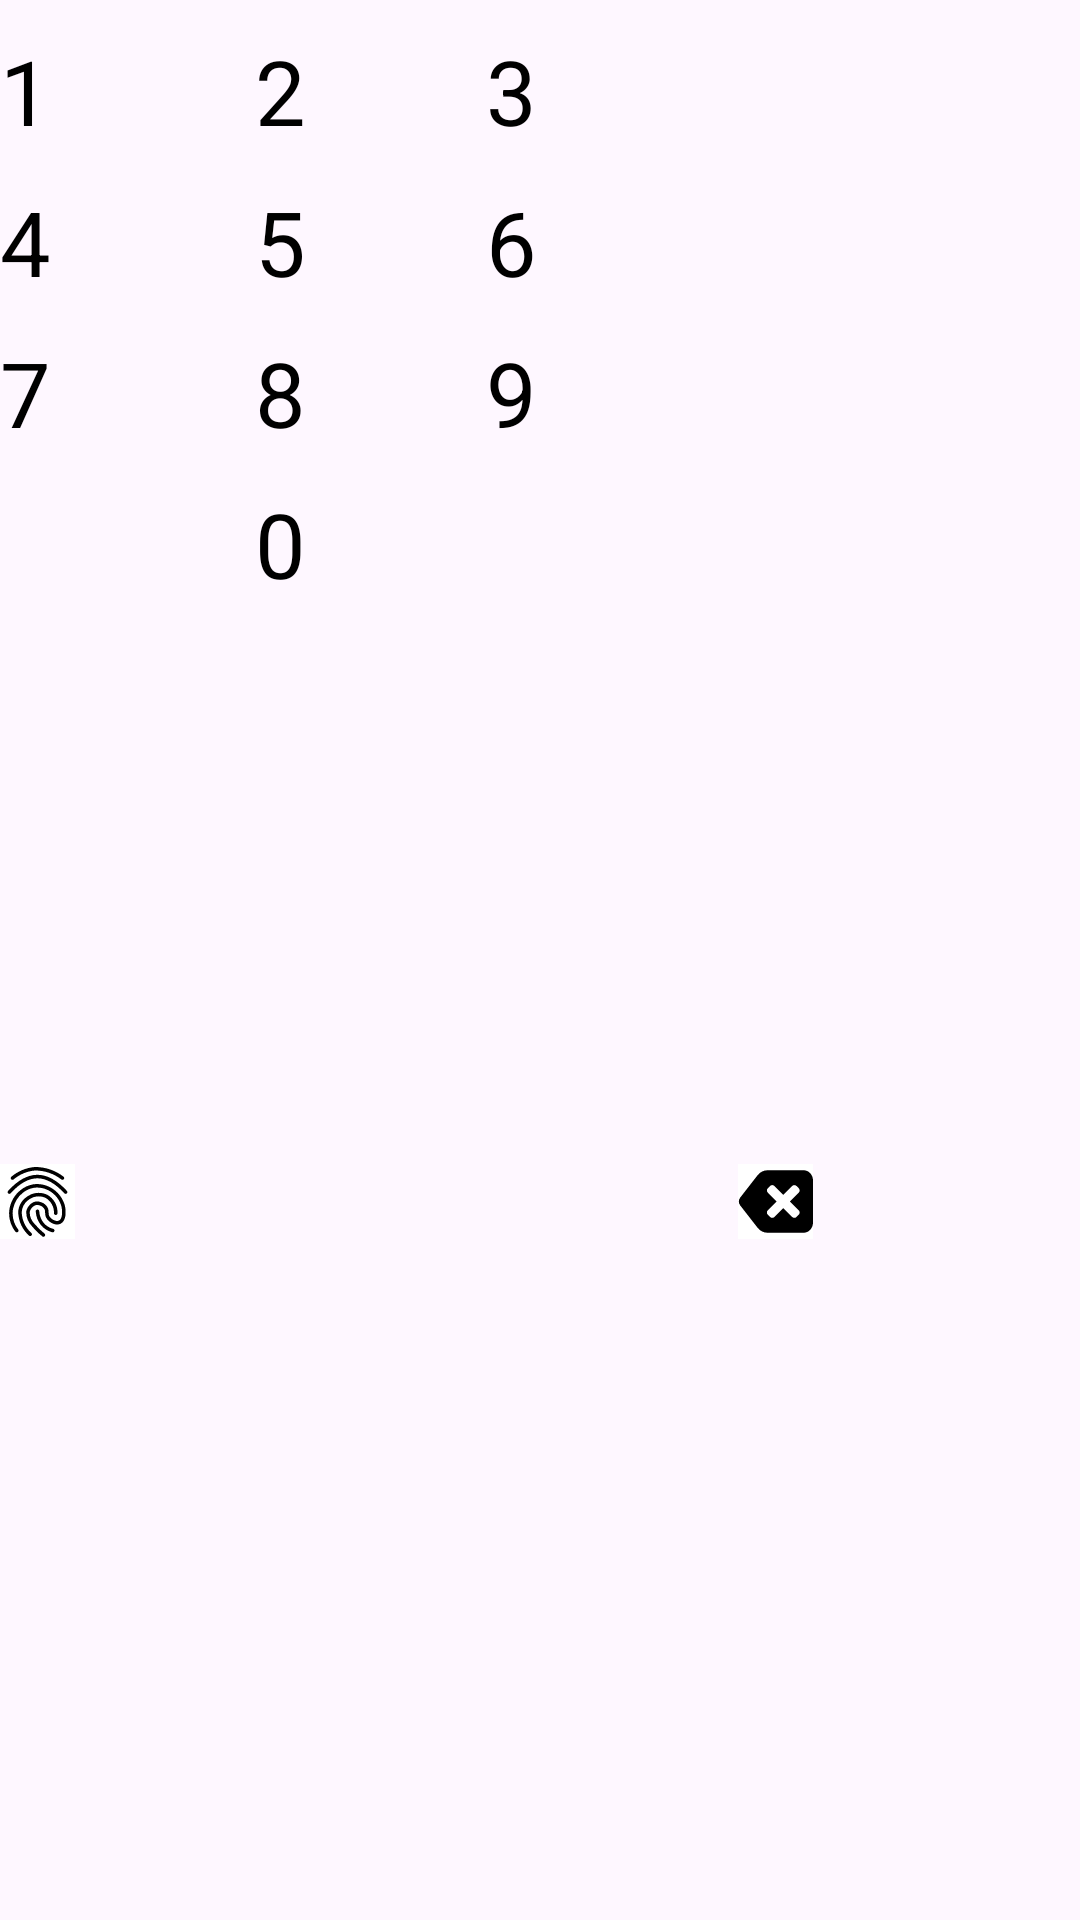

The Android layout XML behind this screen, and the referenced resources:
<!-- AndroidManifest.xml: application theme Theme.Wallet -->
<!-- res/layout/keyboard.xml -->
<?xml version="1.0" encoding="utf-8"?>
<GridLayout xmlns:android="http://schemas.android.com/apk/res/android"
    android:layout_width="wrap_content"
    android:columnCount="3"
    android:rowCount="4"
    android:layout_height="wrap_content">
    <TextView
        android:layout_width="wrap_content"
        android:layout_height="wrap_content"
        android:textColor="@color/black"
        android:layout_marginTop="10dp"
        android:textSize="@dimen/key_keyboard"
        android:tag="1"
        android:text="1" />
    <TextView
        android:layout_width="wrap_content"
        android:layout_height="wrap_content"
        android:textColor="@color/black"
        android:layout_marginTop="10dp"
        android:layout_marginStart="60dp"
        android:textSize="@dimen/key_keyboard"
        android:tag="2"
        android:text="2" />
    <TextView
        android:layout_width="wrap_content"
        android:layout_height="wrap_content"
        android:layout_marginTop="10dp"
        android:layout_marginLeft="60dp"
        android:textColor="@color/black"
        android:tag="3"
        android:textSize="@dimen/key_keyboard"
        android:text="3" />
    <TextView
        android:layout_width="wrap_content"
        android:layout_height="wrap_content"
        android:layout_marginTop="10dp"
        android:textColor="@color/black"
        android:textSize="@dimen/key_keyboard"
        android:tag="4"
        android:text="4" />
    <TextView
        android:layout_width="wrap_content"
        android:layout_height="wrap_content"
        android:layout_marginTop="10dp"
        android:layout_marginStart="60dp"
        android:textColor="@color/black"
        android:textSize="@dimen/key_keyboard"
        android:tag="5"
        android:text="5" />
    <TextView
        android:layout_width="wrap_content"
        android:layout_height="wrap_content"
        android:layout_marginTop="10dp"
        android:layout_marginLeft="60dp"
        android:textColor="@color/black"
        android:textSize="@dimen/key_keyboard"
        android:tag="6"
        android:text="6" />
    <TextView
        android:layout_width="wrap_content"
        android:layout_height="wrap_content"
        android:layout_marginTop="10dp"
        android:textColor="@color/black"
        android:textSize="@dimen/key_keyboard"
        android:tag="7"
        android:text="7" />
    <TextView
        android:layout_width="wrap_content"
        android:layout_height="wrap_content"
        android:layout_marginTop="10dp"
        android:layout_marginStart="60dp"
        android:textColor="@color/black"
        android:textSize="@dimen/key_keyboard"
        android:tag="8"
        android:text="8" />
    <TextView
        android:layout_width="wrap_content"
        android:layout_height="wrap_content"
        android:layout_marginTop="10dp"
        android:layout_marginLeft="60dp"
        android:textColor="@color/black"
        android:textSize="@dimen/key_keyboard"
        android:tag="9"
        android:text="9" />
    <ImageButton
        android:id="@+id/btnBiometric"

        android:layout_width="wrap_content"
        android:layout_height="wrap_content"
        android:layout_marginTop="10dp"
        android:background="@color/white"
        android:layout_gravity="center"
        android:tag="ic_finger_biometric"
        android:src="@drawable/ic_finger_biometric" />
    <TextView
        android:layout_width="wrap_content"
        android:layout_height="wrap_content"
        android:layout_marginTop="10dp"
        android:layout_marginStart="60dp"
        android:textColor="@color/black"
        android:textSize="@dimen/key_keyboard"
        android:tag="0"
        android:text="0" />
    <ImageButton
        android:layout_width="wrap_content"
        android:layout_height="wrap_content"
        android:layout_marginTop="10dp"
        android:layout_marginStart="55dp"
        android:background="@color/white"
        android:layout_gravity="center"
        android:tag="ic_delete_key"
        android:src="@drawable/ic_delete_key" />
</GridLayout>
<!-- resources referenced by this layout -->
<resources>
  <color name="black">#FF000000</color>
  <color name="white">#FFFFFFFF</color>
  <dimen name="key_keyboard">30sp</dimen>
  <!-- drawable ic_delete_key (drawable) -->
  <vector android:height="25dp" android:viewportHeight="24"
      android:viewportWidth="24" android:width="25dp" xmlns:android="http://schemas.android.com/apk/res/android">
      <path android:fillColor="#000000" android:fillType="evenOdd" android:pathData="M6.31,3.544C7.067,2.57 8.233,2 9.467,2H21C21.836,2 22.61,2.375 23.161,2.995C23.709,3.611 24,4.424 24,5.25V18.75C24,19.576 23.709,20.389 23.161,21.005C22.61,21.625 21.836,22 21,22H9.467C8.233,22 7.067,21.43 6.31,20.456L0.688,13.228C0.126,12.506 0.126,11.494 0.688,10.772L6.31,3.544ZM10.25,7.043C10.64,6.652 11.273,6.652 11.664,7.043L14.492,9.871L17.321,7.043C17.711,6.652 18.344,6.652 18.735,7.043L19.442,7.75C19.833,8.141 19.833,8.774 19.442,9.164L16.614,11.993L19.442,14.821C19.833,15.212 19.833,15.845 19.442,16.235L18.735,16.942C18.344,17.333 17.711,17.333 17.321,16.942L14.492,14.114L11.664,16.942C11.273,17.333 10.64,17.333 10.25,16.942L9.543,16.235C9.152,15.845 9.152,15.212 9.543,14.821L12.371,11.993L9.543,9.164C9.152,8.774 9.152,8.141 9.543,7.75L10.25,7.043Z"/>
  </vector>
  <!-- drawable ic_finger_biometric: vector/xml drawable (drawable, 4968 chars, omitted) -->
  <style name="Theme.Wallet" parent="Base.Theme.Wallet" />
  <style name="Base.Theme.Wallet" parent="Theme.Material3.Light.NoActionBar">
          
          
          <item name="colorPrimaryDark">@color/backgroundScreens</item>
          <item name="android:windowDrawsSystemBarBackgrounds">true</item>
      </style>
  <color name="backgroundScreens">#FFFFFF</color>
</resources>
